The GitHub repository yamthcys/Detect-CMV contains a labelled image folder "preprocess_data" with 2 categories: cmv, normal. Examples follow, each with its label.

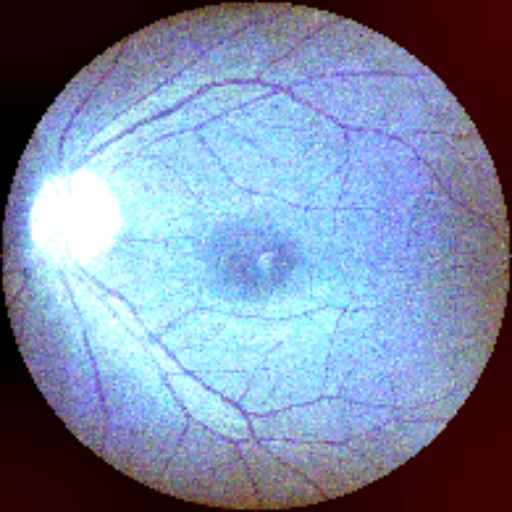
Label: normal

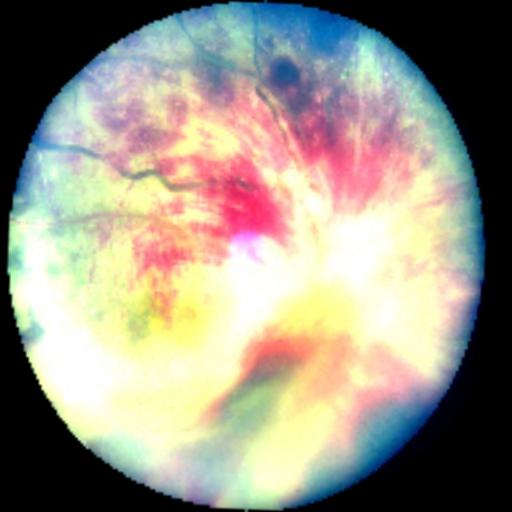
Label: cmv

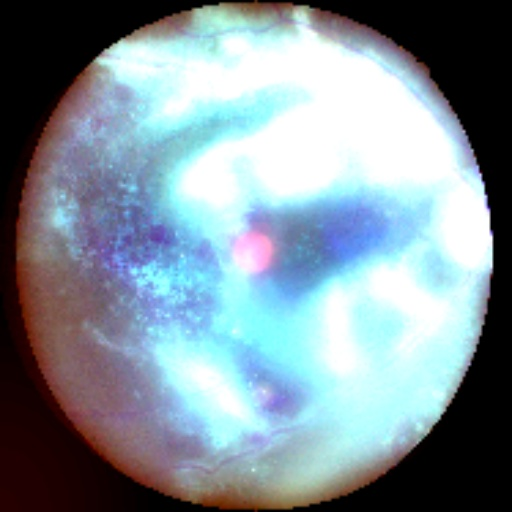
Label: cmv

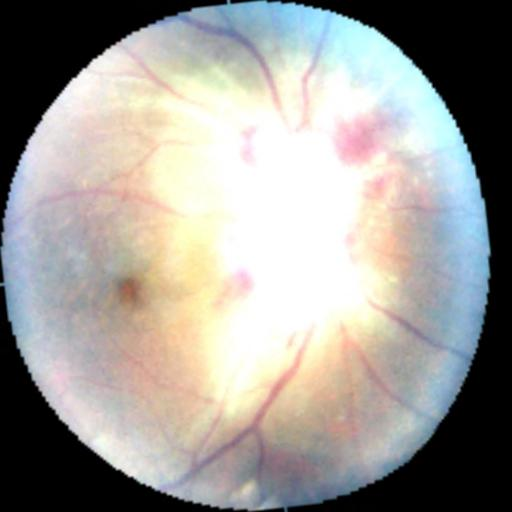
Label: cmv

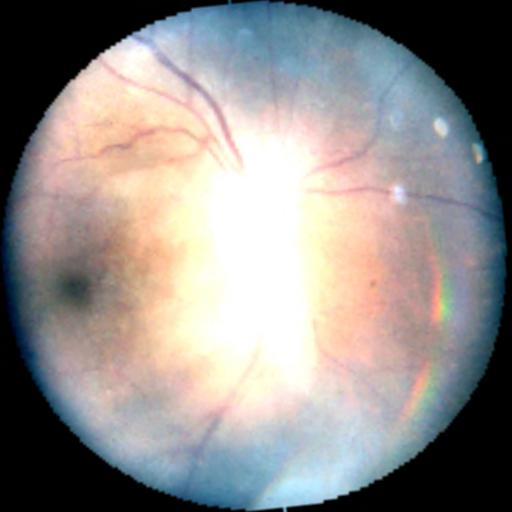
Label: cmv

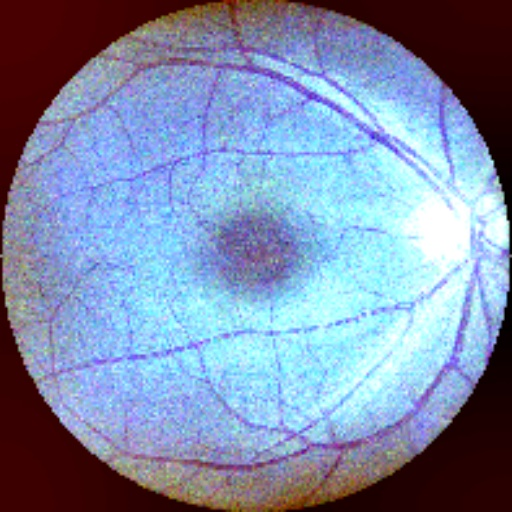
Label: normal
